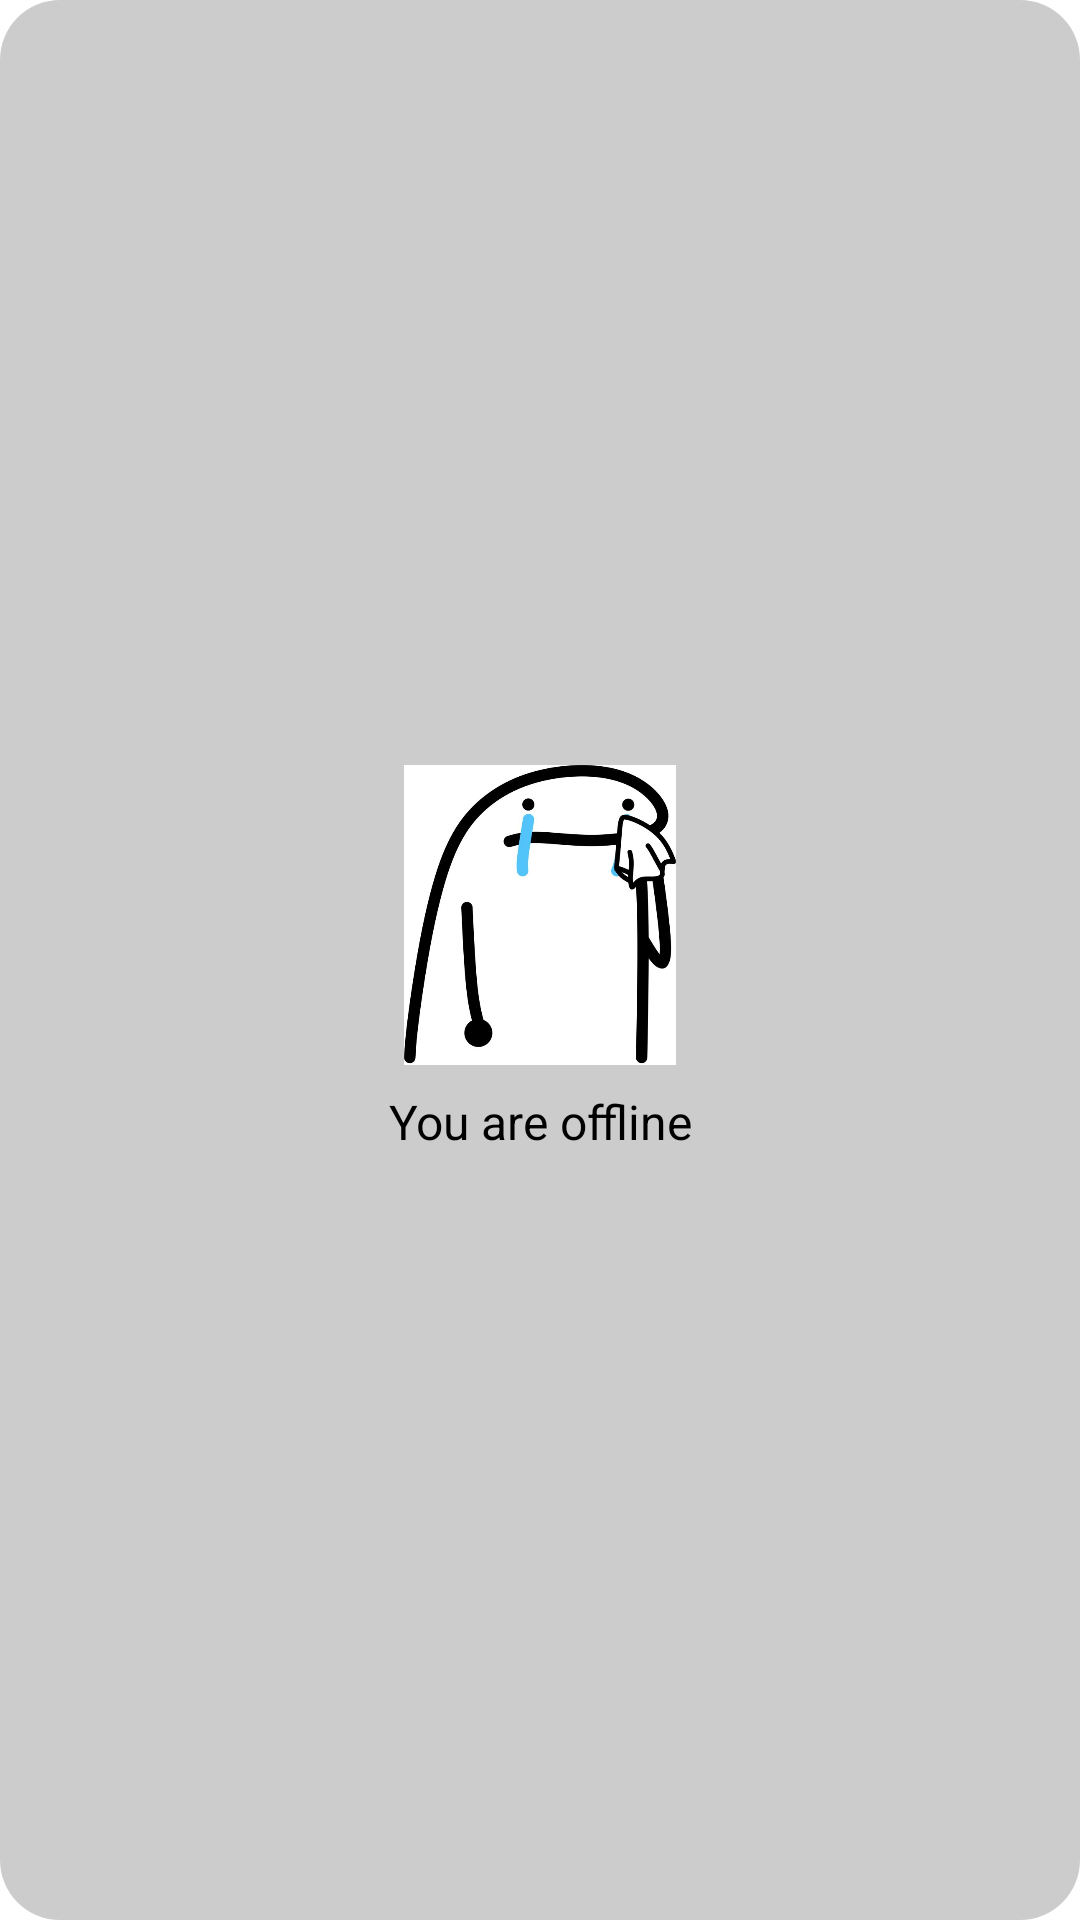

Here is an Android app screen rendered from its layout file. Give the layout XML and the strings, colors and styles it references.
<!-- AndroidManifest.xml: application theme Theme.Here4u -->
<!-- res/layout/custom_toast_photo.xml -->
<LinearLayout xmlns:android="http://schemas.android.com/apk/res/android"
    android:orientation="vertical"
    android:padding="16dp"
    android:gravity="center"
    android:background="@drawable/toast_background"
    android:layout_width="wrap_content"
    android:layout_height="wrap_content">

    <ImageView
        android:id="@+id/ivIcon"
        android:layout_width="100dp"
        android:layout_height="100dp"
        android:src="@drawable/sad"
        />

    <TextView
        android:id="@+id/tvMessage"
        android:layout_width="wrap_content"
        android:layout_height="wrap_content"
        android:layout_marginTop="8dp"
        android:textColor="@android:color/black"
        android:textSize="16sp"
        android:gravity="center"
        android:text="You are offline" />
</LinearLayout>
<!-- resources referenced by this layout -->
<resources>
  <!-- drawable sad: jpg bitmap (drawable, 25490 bytes) -->
  <!-- drawable toast_background (drawable) -->
  <shape xmlns:android="http://schemas.android.com/apk/res/android"
      android:shape="rectangle">
      <solid android:color="#CCCCCC" />
      <corners android:radius="20dp" />
      <padding
          android:left="20dp"
          android:top="10dp"
          android:right="20dp"
          android:bottom="10dp" />
  </shape>
  <style name="Theme.Here4u" parent="Theme.Material3.DayNight.NoActionBar">
          <item name="colorPrimary">@color/buttonColor</item>
          <item name="colorOnPrimary">@color/buttonText</item>
      </style>
  <color name="buttonColor">#86D9F0</color>
  <color name="buttonText">#000000</color>
</resources>
